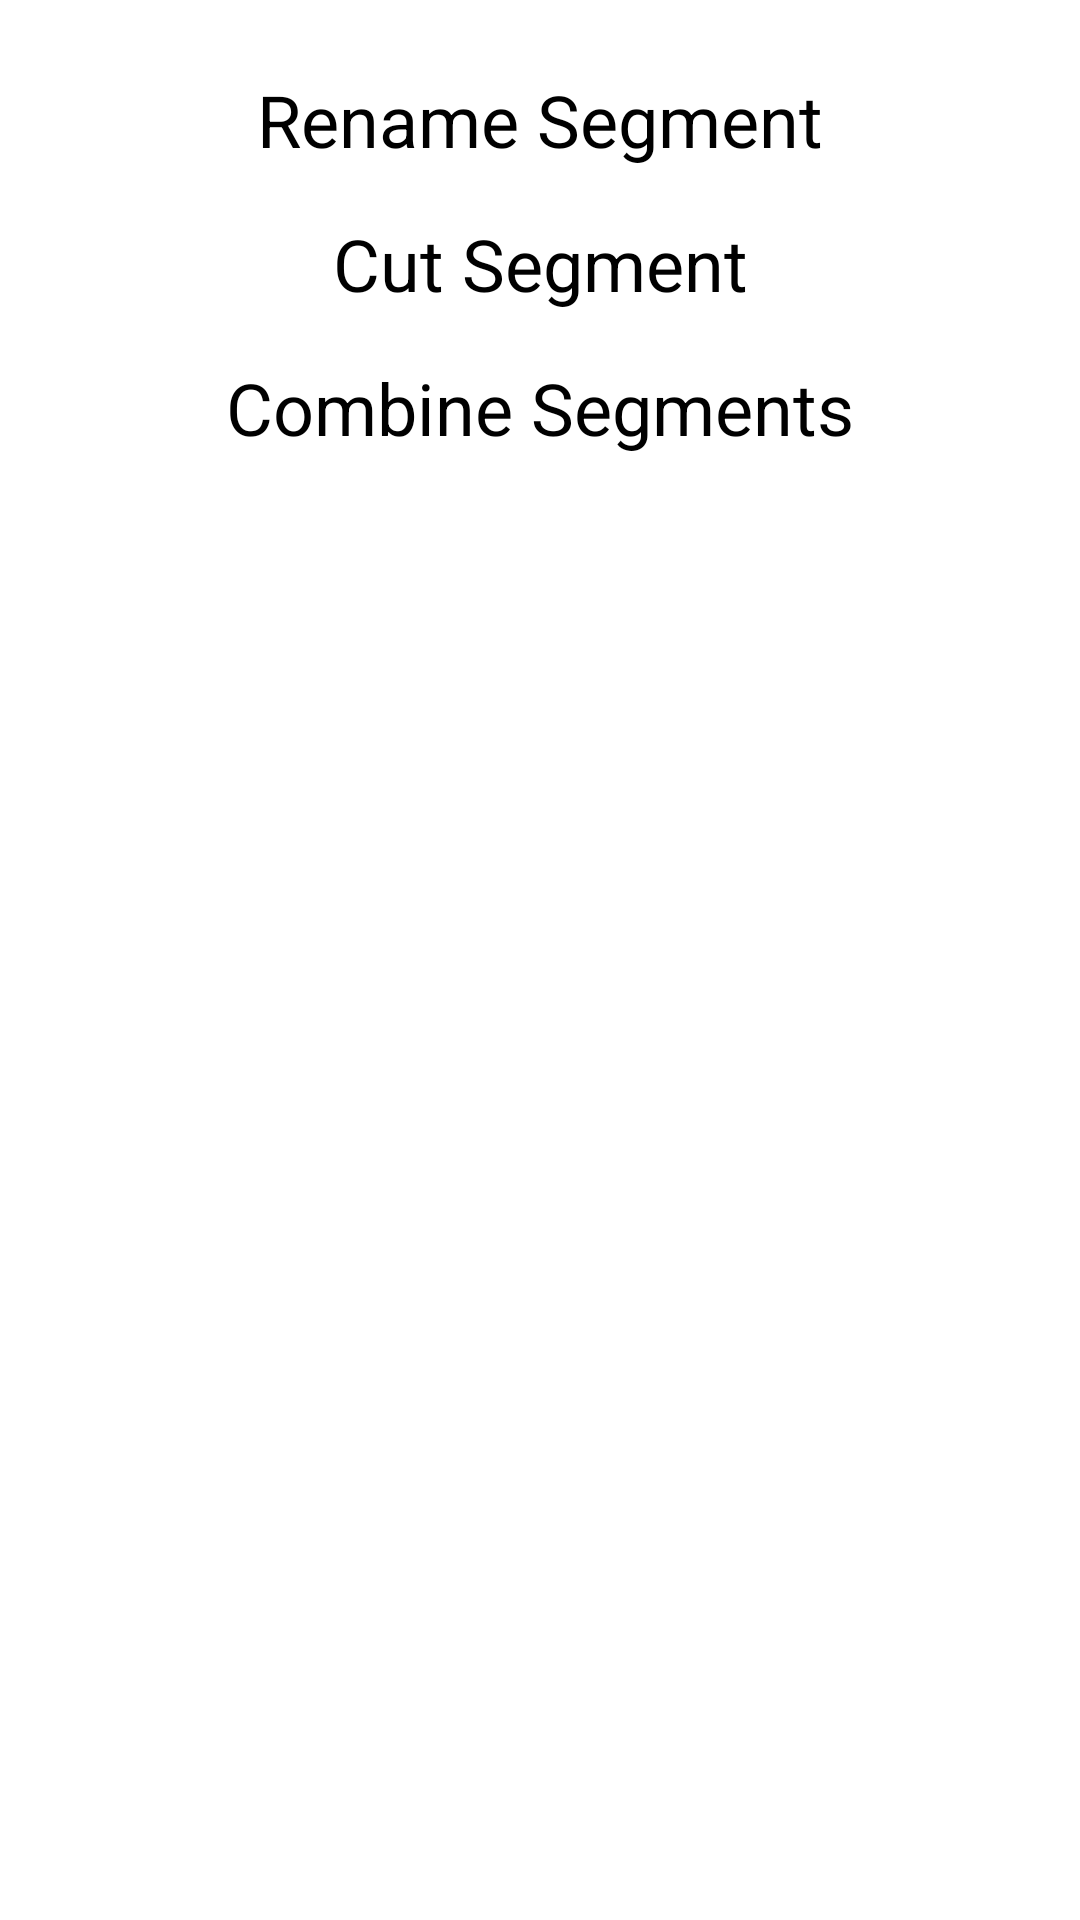

Write the Android layout XML for this screen, with the resource values it uses.
<!-- AndroidManifest.xml: application theme Theme.AudioSegmentV2 -->
<!-- res/layout/dialog_longpress_segment.xml -->
<?xml version="1.0" encoding="utf-8"?>
<androidx.constraintlayout.widget.ConstraintLayout xmlns:android="http://schemas.android.com/apk/res/android"
    xmlns:app="http://schemas.android.com/apk/res-auto"
    android:layout_width="match_parent"
    android:layout_height="match_parent"
    android:padding="16dp">

    <TextView
        android:id="@+id/txt_rename"
        android:layout_width="wrap_content"
        android:layout_height="wrap_content"
        android:layout_marginStart="8dp"
        android:layout_marginEnd="8dp"
        android:clickable="true"
        android:gravity="center"
        android:minHeight="48dp"
        android:text="@string/txt_option_rename"
        android:textColor="?attr/TextColor"
        android:textSize="24sp"
        app:layout_constraintEnd_toEndOf="parent"
        app:layout_constraintStart_toStartOf="parent"
        app:layout_constraintTop_toTopOf="parent" />

    <TextView
        android:id="@+id/txt_cut"
        android:layout_width="wrap_content"
        android:layout_height="wrap_content"
        android:layout_marginStart="8dp"
        android:layout_marginEnd="8dp"
        android:clickable="true"
        android:gravity="center"
        android:minHeight="48dp"
        android:text="@string/txt_option_cut"
        android:textColor="?attr/TextColor"
        android:textSize="24sp"
        app:layout_constraintEnd_toEndOf="parent"
        app:layout_constraintStart_toStartOf="parent"
        app:layout_constraintTop_toBottomOf="@+id/txt_rename" />

    <TextView
        android:id="@+id/txt_combine"
        android:layout_width="wrap_content"
        android:layout_height="wrap_content"
        android:layout_marginStart="8dp"
        android:layout_marginEnd="8dp"
        android:clickable="true"
        android:gravity="center"
        android:minHeight="48dp"
        android:text="@string/txt_option_combine"
        android:textColor="?attr/TextColor"
        android:textSize="24sp"
        app:layout_constraintEnd_toEndOf="parent"
        app:layout_constraintStart_toStartOf="parent"
        app:layout_constraintTop_toBottomOf="@+id/txt_cut" />
</androidx.constraintlayout.widget.ConstraintLayout>
<!-- resources referenced by this layout -->
<resources>
  <string name="txt_option_combine">Combine Segments</string>
  <string name="txt_option_cut">Cut Segment</string>
  <string name="txt_option_rename">Rename Segment</string>
  <style name="Theme.AudioSegmentV2" parent="Theme.MaterialComponents.DayNight.DarkActionBar">
          
          <item name="colorPrimary">@color/purple_500</item>
          <item name="colorPrimaryVariant">@color/purple_700</item>
          <item name="colorOnPrimary">@color/white</item>
  
          
          <item name="colorSecondary">@color/teal_200</item>
          <item name="colorSecondaryVariant">@color/teal_700</item>
          <item name="colorOnSecondary">@color/black</item>
  
          
          <item name="android:statusBarColor" tools:targetApi="l">?attr/colorPrimaryVariant</item>
  
          
          <item name="android:textColor">@color/black</item>
          <item name="android:textColorPrimary">@color/black</item>
          <item name="android:textColorSecondary">@color/grey</item>
          <item name="android:actionMenuTextColor">@color/black</item>
  
          <item name="TextColor">@color/black</item>
          <item name="TextColorDisabled">@color/grey</item>
          <item name="TextColorInversed">@color/white</item>
  
          <item name="WeekdayText">@color/grey</item>
          <item name="WeekendSatText">@color/dark_blue</item>
          <item name="WeekendSunText">@color/dark_red</item>
  
          <item name="ForegroundOverlay">@color/lite_overlay</item>
  
          <item name="BGColorTransparent">@color/transparent</item>
      </style>
  <color name="purple_500">#FF6200EE</color>
  <color name="purple_700">#FF3700B3</color>
  <color name="white">#FFFFFFFF</color>
  <color name="teal_200">#FF03DAC5</color>
  <color name="teal_700">#FF018786</color>
  <color name="black">#FF000000</color>
  <color name="grey">#FF7f7f7f</color>
  <color name="dark_blue">#0000FF</color>
  <color name="dark_red">#DD2C00</color>
  <color name="lite_overlay">#44444444</color>
  <color name="transparent">#00000000</color>
</resources>
